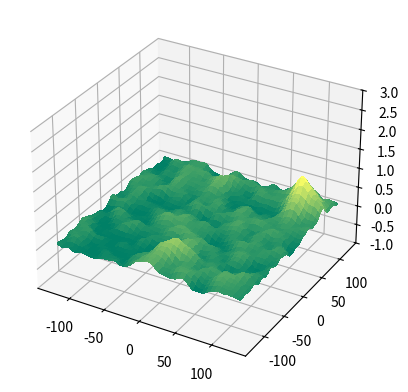

Python code for this plot:
# -*- coding: utf-8 -*-
"""
Created on Wed Jan  8 14:09:45 2025

[redacted]
"""

import random 
import numpy as np
import matplotlib.pyplot as plt
from matplotlib import animation
from matplotlib import cm
from mpl_toolkits.mplot3d import Axes3D
from matplotlib.colors import LinearSegmentedColormap, ListedColormap
import math as m

resolution = 256

gVectorOptions = [(1,1), (1,-1), (-1,1), (-1,-1)]

corners = [np.array([0,0]), np.array([0,1]), np.array([1,0]), np.array([1,1])]

def Ease(value):
    return (value**3) * (10 + (value * (6*value - 15)))

def Lerp(i1, i2, x):
    return i1 + (x * (i2 - i1))

def Perlin(x, y, gVecs):
    x = x % 1
    y = y % 1
    point = np.array([x, y])
    distances = [point - c for c in corners]
    influences = [np.dot(distances[i], np.array(gVecs[i])) for i in range(4)]
    u = Ease(x)
    v = Ease(y)
    a1 = Lerp(influences[0], influences[1], v)
    a2 = Lerp(influences[2], influences[3], v)
    average = Lerp(a1, a2, u)
    return average

def MakeGVectors(tiles):
    corners = [[(0,0) for j in range(tiles+1)] for i in range(tiles+1)]
    for i, line in enumerate(corners):
        for j in range(len(line)):
            corners[i][j] = random.choice(gVectorOptions)
            
    return corners

def MakePerlin(tiles, pointy=False):    
    grid = np.zeros((resolution, resolution))
    gVectors = MakeGVectors(tiles)
    
    for i, line in enumerate(grid):
        for j in range(len(line)):
            x = tiles * (i/resolution)
            y = tiles * (j/resolution)
            
            i1 = gVectors[m.floor(x)][m.floor(y)]
            i2 = gVectors[m.floor(x)][m.ceil(y)]
            i3 = gVectors[m.ceil(x)][m.floor(y)]
            i4 = gVectors[m.ceil(x)][m.ceil(y)]
                                                
            height = Perlin(x, y, [i1, i2, i3, i4])
            if pointy:
                height = 1 / (1 - height)
            grid[i, j] = height 
            
    return Normalize(grid)

def Normalize(array):
    mini = np.min(array)
    maxi = np.max(array)
    norm = (array - mini) / (maxi - mini)
    return norm

def ComplexPerlin(baseOctave, octaves, persistance, octaveChange):
    basePerlin = MakePerlin(baseOctave, True)
    if octaves > 1:
        for octave in range(1, octaves):
            basePerlin += octave * persistance[octave] * MakePerlin(baseOctave + (octave * octaveChange))
        
    return Normalize(basePerlin)

def RaiseFloor(array, floor):
    return Normalize(np.where(array > floor, array, floor))

grid = RaiseFloor(ComplexPerlin(3, 5, [1, 0.3, 0.09, 0.06, 0.02], 4), 0.1)

cmap = ListedColormap(["cornflowerblue", "paleturquoise", "palegoldenrod", "greenyellow", "mediumseagreen", "darkgrey", "whitesmoke"])

#plt.imshow(grid, cmap=cmap)

X = np.arange(-resolution/2, resolution/2, 1)
Y = np.arange(-resolution/2, resolution/2, 1)
X, Y = np.meshgrid(X, Y)
Z = grid

fig, axis = plt.subplots(subplot_kw={"projection": "3d"})
axis.set_zlim(bottom=-1, top=3)
surf = axis.plot_surface(X, Y, Z, cmap=cm.summer,
                       linewidth=0, antialiased=False)
plt.show()

    